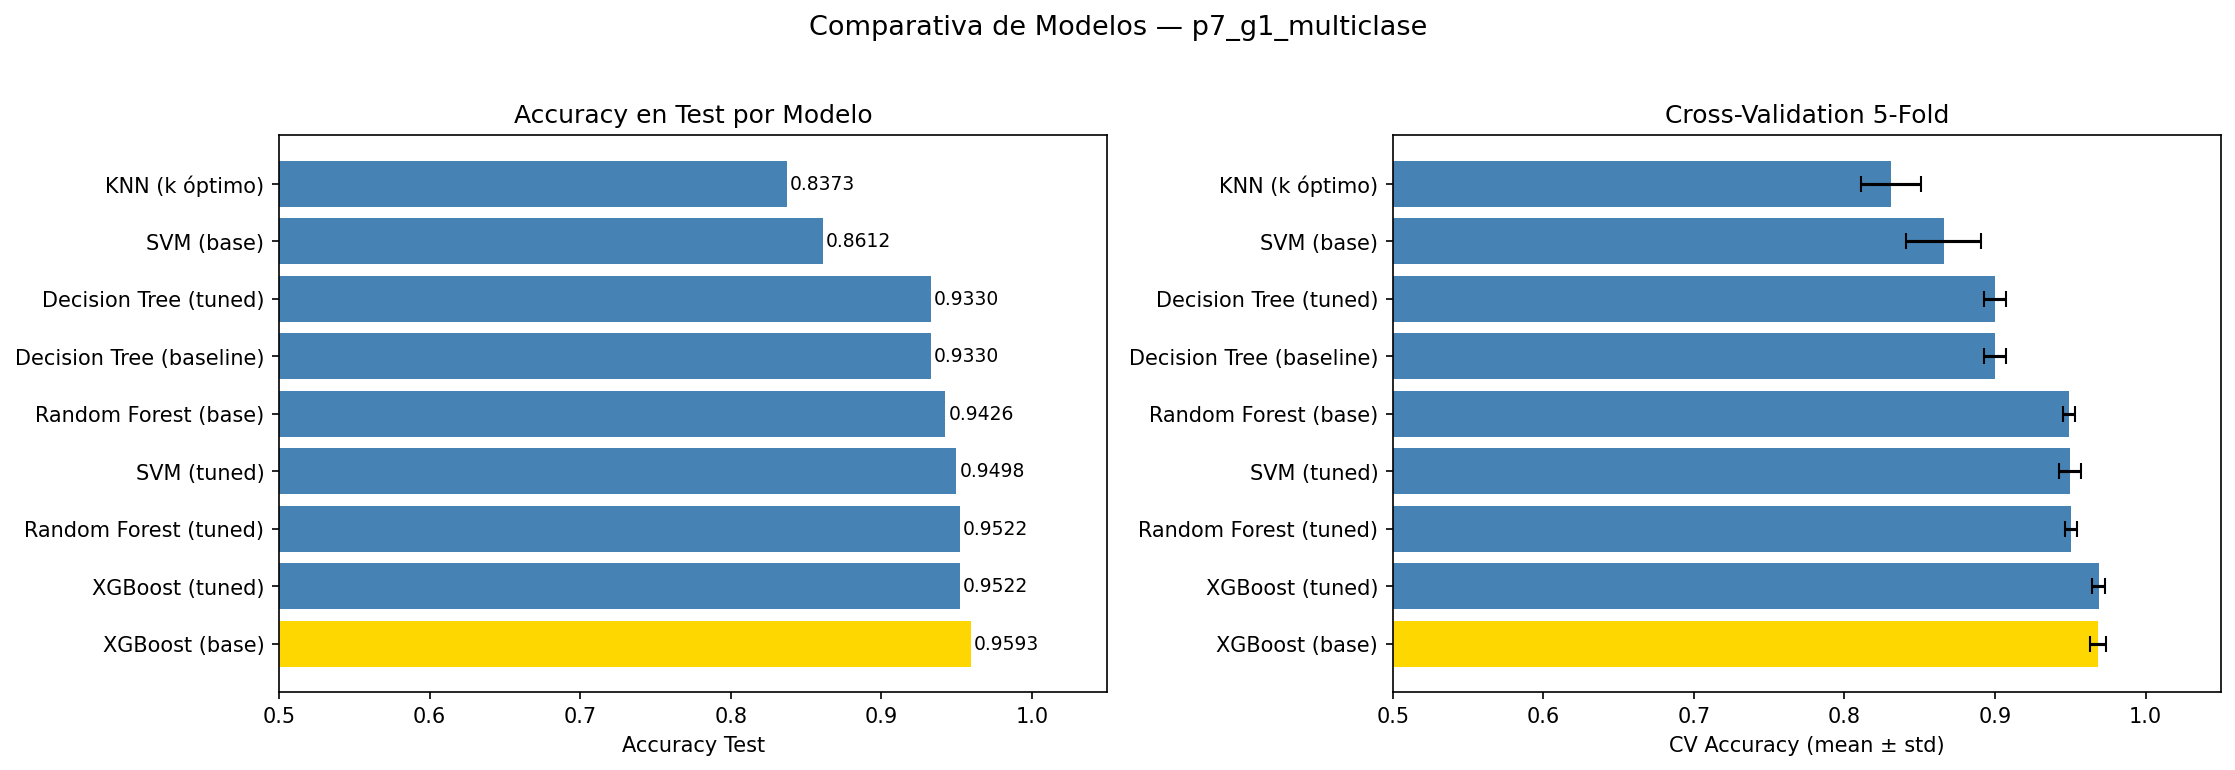

The file beside this chart, header and first rows:
Modelo, Accuracy Test, CV Mean, CV Std, Gap CV-Test
XGBoost (base), 0.9593, 0.9682, 0.0052, 0.0089
XGBoost (tuned), 0.9522, 0.9688, 0.0041, 0.0167
Random Forest (tuned), 0.9522, 0.9503, 0.0041, -0.0019
SVM (tuned), 0.9498, 0.9497, 0.0072, -0.0001
Random Forest (base), 0.9426, 0.9491, 0.0038, 0.0065
Decision Tree (baseline), 0.933, 0.8999, 0.0073, -0.0331
Decision Tree (tuned), 0.933, 0.8999, 0.0073, -0.0331
SVM (base), 0.8612, 0.8658, 0.0249, 0.0045
KNN (k óptimo), 0.8373, 0.831, 0.0199, -0.0063
